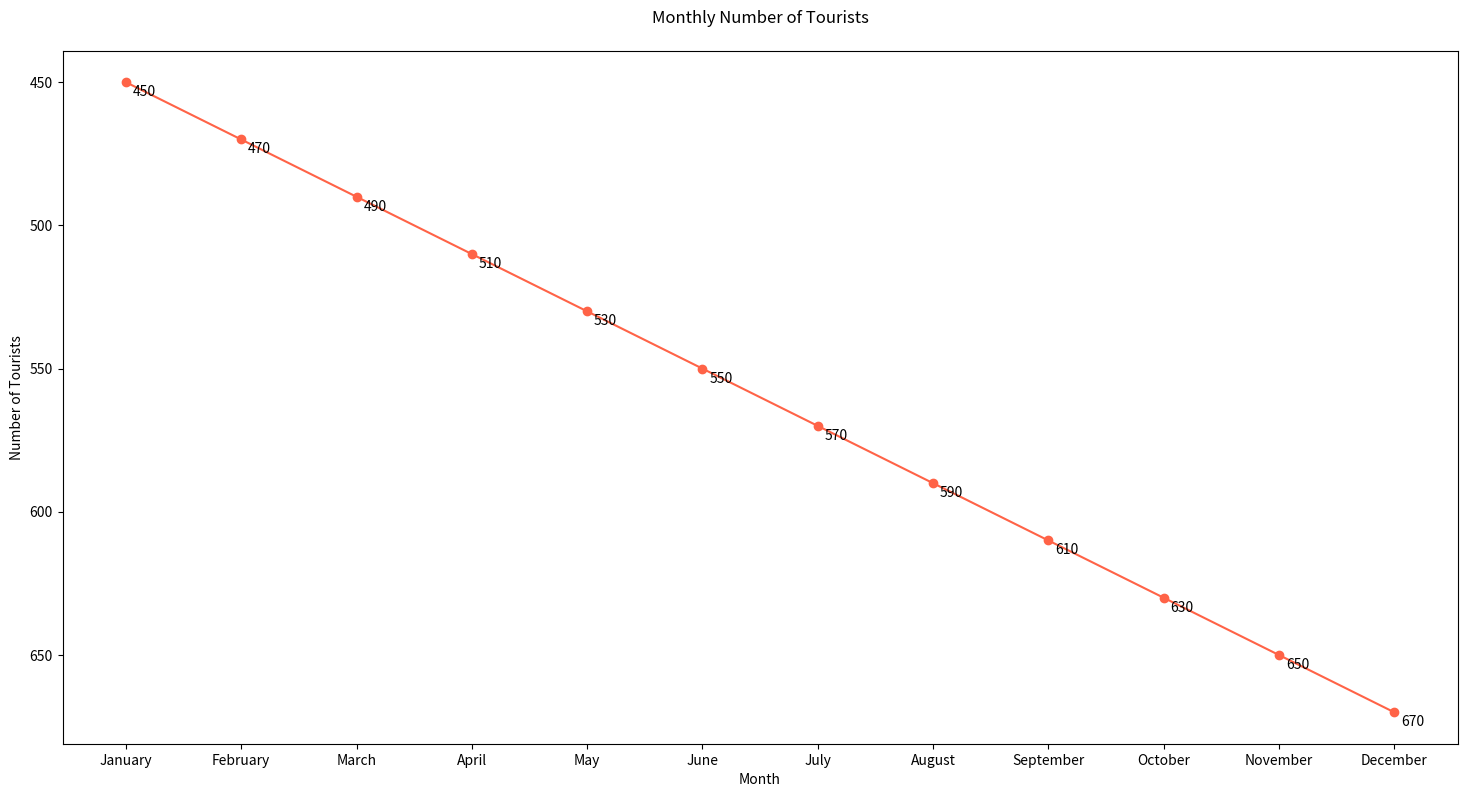

Write Python code to recreate this figure.

import matplotlib.pyplot as plt

months = ['January', 'February', 'March', 'April', 'May', 'June', 'July', 'August', 'September', 'October', 'November', 'December']
number_of_tourists = [450, 470, 490, 510, 530, 550, 570, 590, 610, 630, 650, 670]

plt.figure(figsize=(18, 9))

plt.plot(months, number_of_tourists, marker='o', linestyle='-', color='#FF6347')  # Tomato color

for i, tourists in enumerate(number_of_tourists):
    plt.annotate(str(tourists), xy=(months[i], tourists), xytext=(5, -10), textcoords='offset points')

plt.title('Monthly Number of Tourists', pad=20)
plt.xlabel('Month')
plt.ylabel('Number of Tourists')

plt.gca().invert_yaxis()

plt.show()
